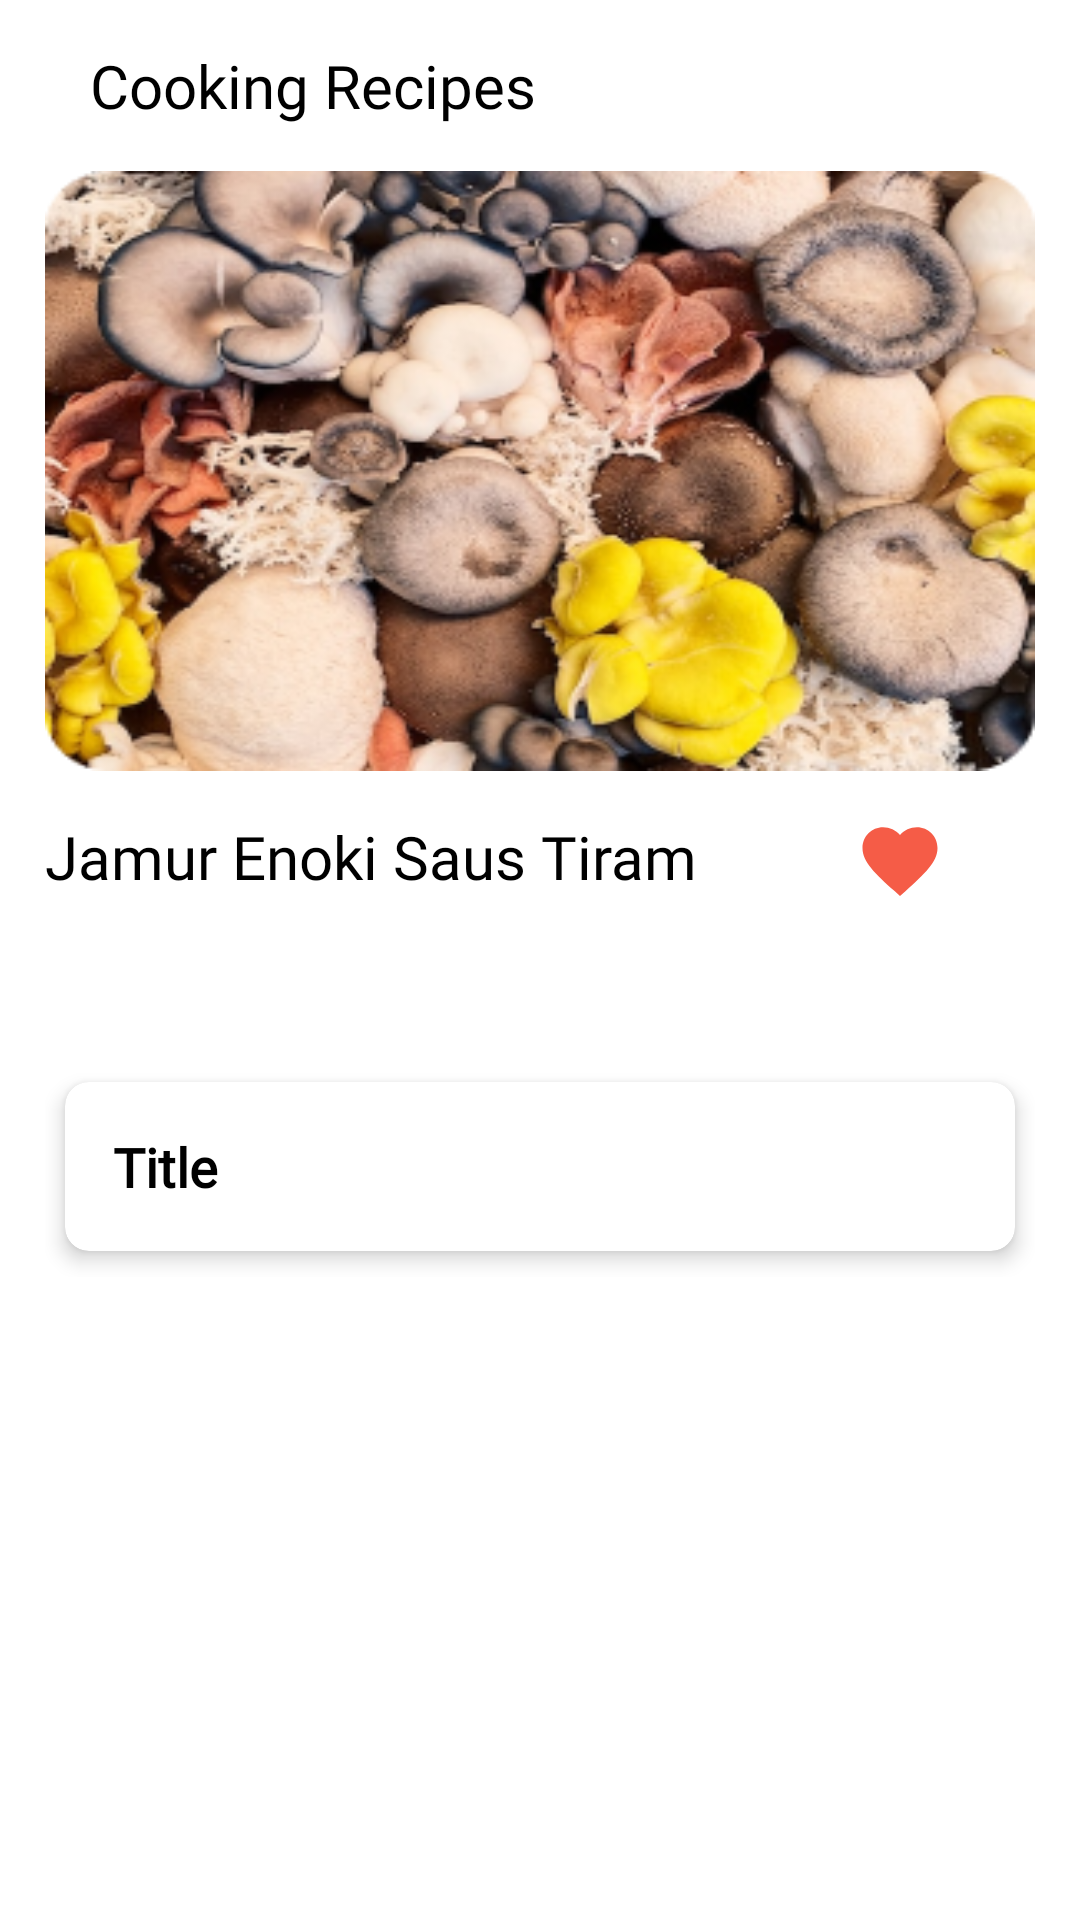

Produce the Android XML layout that renders to this screen, including the resource entries it uses.
<!-- AndroidManifest.xml: application theme Theme.MushyMatch -->
<!-- res/layout/activity_detail.xml -->
<?xml version="1.0" encoding="utf-8"?>
<androidx.constraintlayout.widget.ConstraintLayout xmlns:android="http://schemas.android.com/apk/res/android"
    xmlns:app="http://schemas.android.com/apk/res-auto"
    xmlns:tools="http://schemas.android.com/tools"
    android:layout_width="match_parent"
    android:layout_height="match_parent"
    android:padding="15dp">

    <ImageButton
        android:id="@+id/imageButton"
        android:layout_width="wrap_content"
        android:layout_height="wrap_content"
        android:background="@drawable/baseline_arrow_back_24"
        app:layout_constraintStart_toStartOf="parent"
        app:layout_constraintTop_toTopOf="parent"
        tools:ignore="MissingConstraints" />

    <TextView
        android:id="@+id/textView3"
        android:layout_width="wrap_content"
        android:layout_height="wrap_content"
        android:layout_marginStart="15dp"
        android:fontFamily="@font/ralewaybold"
        android:text="Cooking Recipes"
        android:textColor="@color/black"
        android:textSize="20sp"
        app:layout_constraintStart_toEndOf="@+id/imageButton"
        app:layout_constraintTop_toTopOf="parent"
        tools:ignore="MissingConstraints" />

    <ImageView
        android:id="@+id/imageView3"
        android:layout_width="match_parent"
        android:layout_height="200dp"
        android:layout_marginTop="15dp"
        android:scaleType="fitXY"
        android:src="@drawable/jamur"
        app:layout_constraintTop_toBottomOf="@+id/textView3"
        tools:layout_editor_absoluteX="15dp" />

    <TextView
        android:id="@+id/textView4"
        android:layout_width="wrap_content"
        android:layout_height="wrap_content"
        android:layout_marginTop="15dp"
        android:fontFamily="@font/ralewaybold"
        android:text="Jamur Enoki Saus Tiram"
        android:textColor="@color/black"
        android:textSize="20sp"
        app:layout_constraintStart_toStartOf="parent"
        app:layout_constraintTop_toBottomOf="@+id/imageView3" />

    <ImageButton
        android:id="@+id/imageButton2"
        android:layout_width="wrap_content"
        android:layout_height="wrap_content"
        android:layout_marginTop="15dp"
        android:layout_marginEnd="30dp"
        android:background="@color/white"
        android:src="@drawable/baseline_favorite_24"
        app:layout_constraintEnd_toEndOf="parent"
        app:layout_constraintTop_toBottomOf="@+id/imageView3" />

    <ScrollView
        android:layout_width="match_parent"
        android:layout_height="wrap_content"
        android:layout_marginTop="15dp"
        app:layout_constraintTop_toBottomOf="@+id/imageButton2"
        tools:layout_editor_absoluteX="15dp">

        <androidx.cardview.widget.CardView
            android:id="@+id/myCardView"
            android:layout_width="match_parent"
            android:layout_height="wrap_content"
            android:layout_marginTop="35dp"
            app:cardCornerRadius="8dp"
            app:cardElevation="4dp"
            app:cardUseCompatPadding="true"
            app:layout_constraintTop_toBottomOf="@+id/textView4"
            tools:layout_editor_absoluteX="15dp">

            <LinearLayout
                android:layout_width="match_parent"
                android:layout_height="wrap_content"
                android:orientation="vertical"
                android:padding="16dp">

                <TextView
                    android:id="@+id/titleTextView"
                    android:layout_width="match_parent"
                    android:layout_height="wrap_content"
                    android:text="Title"
                    android:textSize="18sp"
                    android:textColor="@color/black"
                    android:fontFamily="@font/ralewaybold"
                    android:textStyle="bold" />

                <ListView
                    android:id="@+id/myListView"
                    android:layout_width="match_parent"
                    android:layout_height="wrap_content" />

            </LinearLayout>
        </androidx.cardview.widget.CardView>

    </ScrollView>



</androidx.constraintlayout.widget.ConstraintLayout>
<!-- resources referenced by this layout -->
<resources>
  <color name="black">#FF000000</color>
  <color name="white">#FFFFFFFF</color>
  <!-- drawable baseline_favorite_24 (drawable) -->
  <vector android:height="30dp" android:tint="#F55C47"
      android:viewportHeight="24" android:viewportWidth="24"
      android:width="30dp" xmlns:android="http://schemas.android.com/apk/res/android">
      <path android:fillColor="@android:color/white" android:pathData="M12,21.35l-1.45,-1.32C5.4,15.36 2,12.28 2,8.5 2,5.42 4.42,3 7.5,3c1.74,0 3.41,0.81 4.5,2.09C13.09,3.81 14.76,3 16.5,3 19.58,3 22,5.42 22,8.5c0,3.78 -3.4,6.86 -8.55,11.54L12,21.35z"/>
  </vector>
  <!-- drawable jamur: png bitmap (drawable, 148144 bytes) -->
  <style name="Theme.MushyMatch" parent="Theme.MaterialComponents.DayNight.DarkActionBar">
          
          <item name="colorPrimary">@color/purple_500</item>
          <item name="colorPrimaryVariant">@color/purple_700</item>
          <item name="colorOnPrimary">@color/white</item>
          
          <item name="colorSecondary">@color/teal_200</item>
          <item name="colorSecondaryVariant">@color/teal_700</item>
          <item name="colorOnSecondary">@color/black</item>
          
          <item name="android:statusBarColor">?attr/colorPrimaryVariant</item>
          
      </style>
  <color name="purple_500">#FF6200EE</color>
  <color name="purple_700">#FF3700B3</color>
  <color name="teal_200">#FF03DAC5</color>
  <color name="teal_700">#FF018786</color>
</resources>
